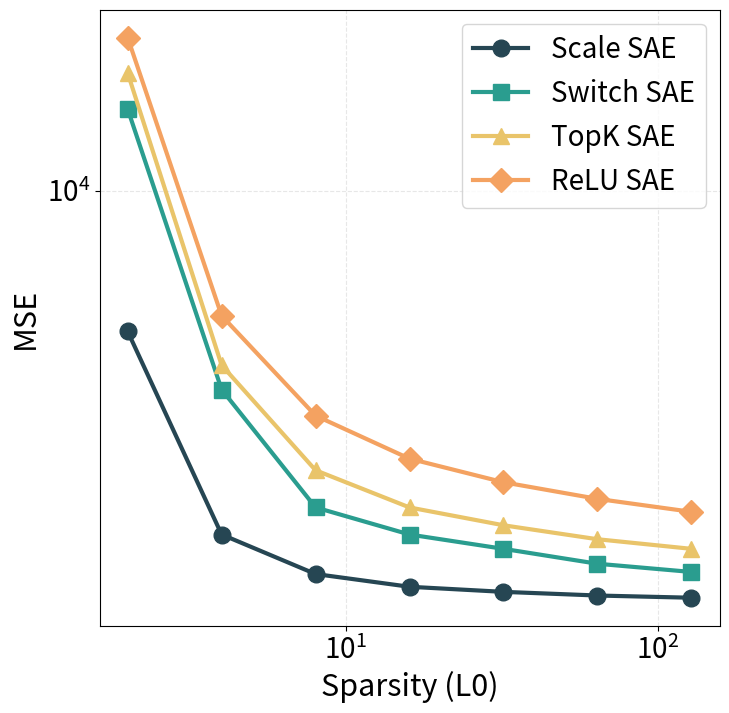

This figure's Python source:
import matplotlib.pyplot as plt
import matplotlib.ticker as mticker

markers = ['o', 's', '^', 'D', 'v']  # 圆形, 方形, 上三角, 菱形, 下三角
colors = ['#264653', '#2a9d8f', '#e9c46a', '#f4a261', '#e76f51']

plt.rcParams.update({
    'font.size': 22,
    'axes.labelsize': 22,
    'xtick.labelsize': 20,
    'ytick.labelsize': 20,
    'legend.fontsize': 20,
})

k_values = [2, 4, 8, 16, 32, 64, 128]

data = {
    'Scale SAE': [6800.00, 3900.00, 3500.00, 3380.00, 3333.21, 3300.00, 3280.00],
    'Switch SAE': [12500.00, 5800.00, 4200.00, 3900.00, 3750.00, 3600.00, 3520.00],
    'TopK SAE': [13800.00, 6200.00, 4650.00, 4200.00, 4000.00, 3850.00, 3750.00],
    'ReLU SAE': [15200.00, 7100.00, 5400.00, 4800.00, 4500.00, 4300.00, 4150.00]
}

plt.figure(figsize=(8, 8))

for i, (model, mse_values) in enumerate(data.items()):
    plt.plot(
        k_values,
        mse_values,
        marker=markers[i],
        linestyle='-',
        linewidth=3,
        color=colors[i],
        markersize=12,
        label=model
    )

plt.xlabel('Sparsity (L0)')
plt.ylabel('MSE')

ax = plt.gca()

ax.set_xscale('log', base=10)
ax.xaxis.set_major_locator(mticker.LogLocator(base=10.0))
ax.xaxis.set_major_formatter(mticker.LogFormatterMathtext(base=10.0))
ax.xaxis.set_minor_locator(mticker.NullLocator())

ax.set_yscale('log', base=10)
ax.yaxis.set_major_locator(mticker.LogLocator(base=10.0))
ax.yaxis.set_major_formatter(mticker.LogFormatterMathtext(base=10.0))
ax.yaxis.set_minor_locator(mticker.NullLocator())

plt.legend(loc='upper right', frameon=True)

plt.grid(True, alpha=0.3, linestyle='--', linewidth=0.8)

plt.savefig('result_sae.png', dpi=300, bbox_inches='tight')
print('Saved result_sae.png')
